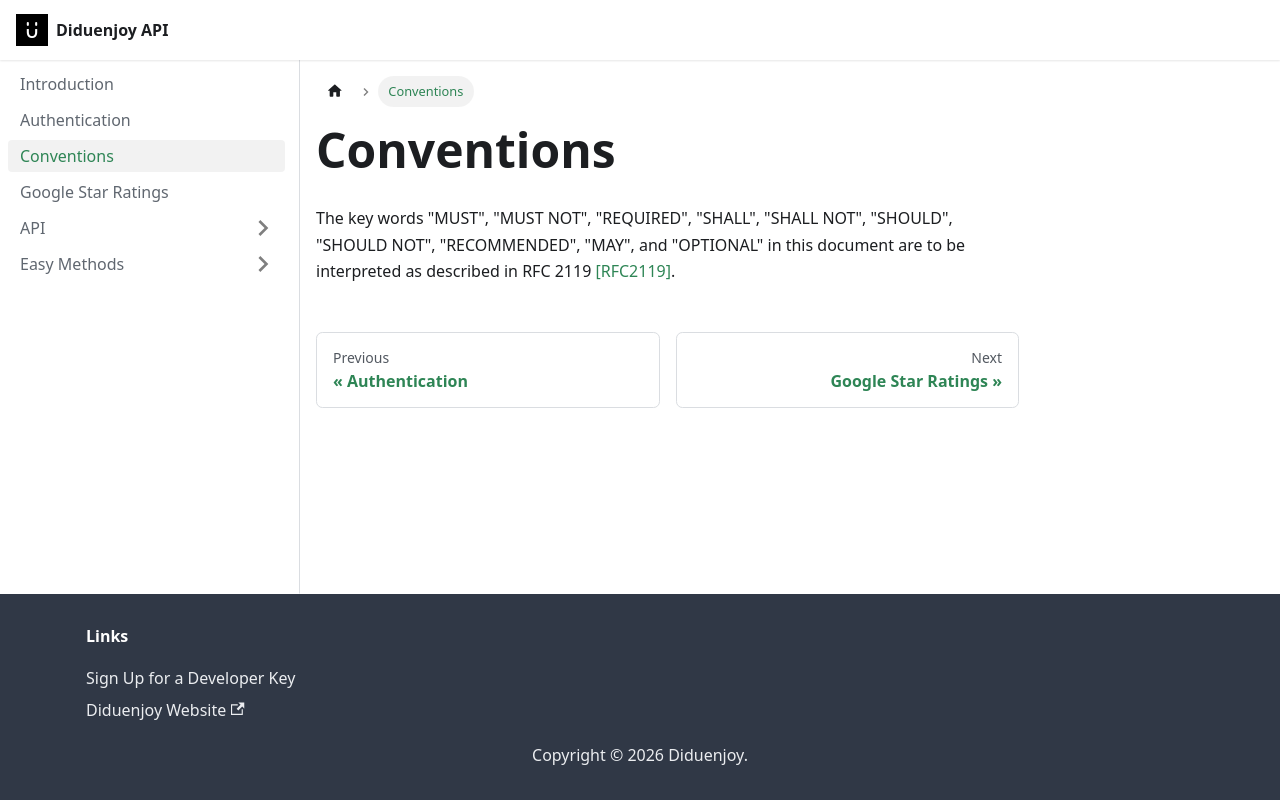

repository: Diduenjoy/docs · page: convention/index.html · generator: docusaurus

# Conventions

The key words "MUST", "MUST NOT", "REQUIRED", "SHALL", "SHALL NOT", "SHOULD", "SHOULD NOT", "RECOMMENDED", "MAY", and "OPTIONAL" in this document are to be interpreted as described in RFC 2119 <a href ="https://tools.ietf.org/html/rfc2119">[RFC2119]</a>.
